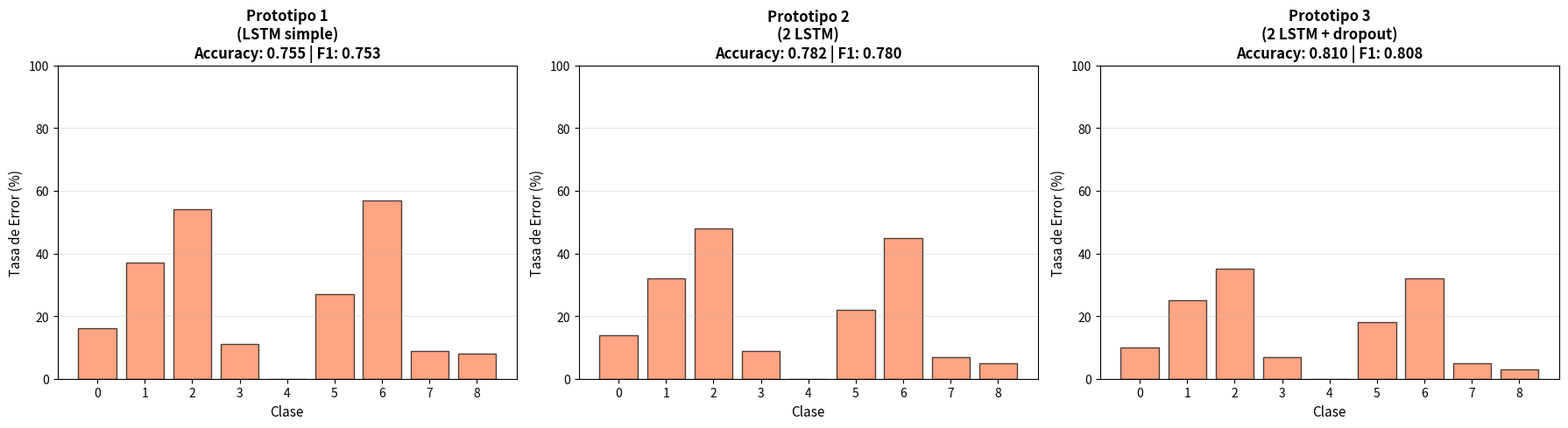

Generate this figure with matplotlib:
import matplotlib.pyplot as plt

prototipos = {
    'Prototipo 1\n(LSTM simple)': {
        'accuracy': 0.755,
        'f1_macro': 0.753,
        'errors_per_class': [16, 37, 54, 11, 0, 27, 57, 9, 8]
    },
    'Prototipo 2\n(2 LSTM)': {
        'accuracy': 0.782,
        'f1_macro': 0.780,
        'errors_per_class': [14, 32, 48, 9, 0, 22, 45, 7, 5]
    },
    'Prototipo 3\n(2 LSTM + dropout)': {
        'accuracy': 0.810,
        'f1_macro': 0.808,
        'errors_per_class': [10, 25, 35, 7, 0, 18, 32, 5, 3]
    }
}

fig, axes = plt.subplots(1, 3, figsize=(18, 5))

for idx, (nombre, datos) in enumerate(prototipos.items()):
    ax = axes[idx]
    
    # Gráfica de barras de error por clase
    ax.bar(range(9), datos['errors_per_class'], 
           color='coral', alpha=0.7, edgecolor='black')
    
    ax.set_xlabel('Clase', fontsize=11)
    ax.set_ylabel('Tasa de Error (%)', fontsize=11)
    ax.set_title(f'{nombre}\nAccuracy: {datos["accuracy"]:.3f} | F1: {datos["f1_macro"]:.3f}',
                 fontsize=12, fontweight='bold')
    ax.set_xticks(range(9))
    
    # ESCALA FIJA EN TODAS
    ax.set_ylim(0, 100)
    
    ax.grid(axis='y', alpha=0.3)

plt.tight_layout()
plt.savefig('comparacion_prototipos.png', dpi=300, bbox_inches='tight')
plt.show()
